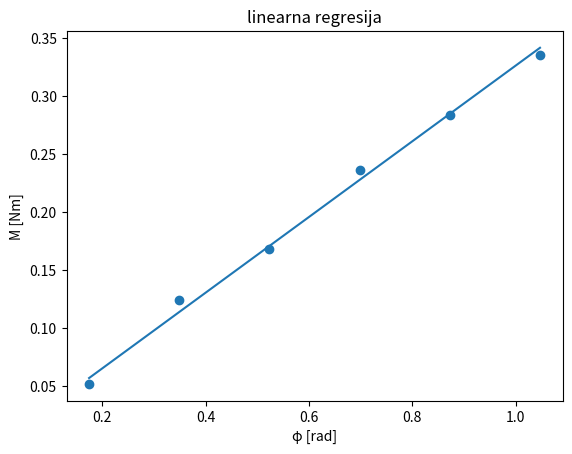

The matplotlib source for this figure:
import numpy as np
import math
import matplotlib.pyplot as plt
import statistics as s


M= np.array([0.052, 0.124, 0.168, 0.236, 0.284, 0.336])
phi= np.array([0.1745, 0.3491, 0.5236, 0.6981, 0.8727, 1.0472])


D=s.mean(M*phi)/s.mean(phi**2)
y=D*phi
error=math.sqrt((s.mean(M**2)/s.mean(phi**2)-D**2)/len(M))

print("Modul torzije aluminijske šipke: {}".format(D))
print("Standardna pogreška procjene iznosi {}".format(error))

plt.scatter(phi,M)
plt.plot(phi,y)
plt.xlabel("\u03C6 [rad]")
plt.ylabel("M [Nm]")
plt.title("linearna regresija")
plt.show()